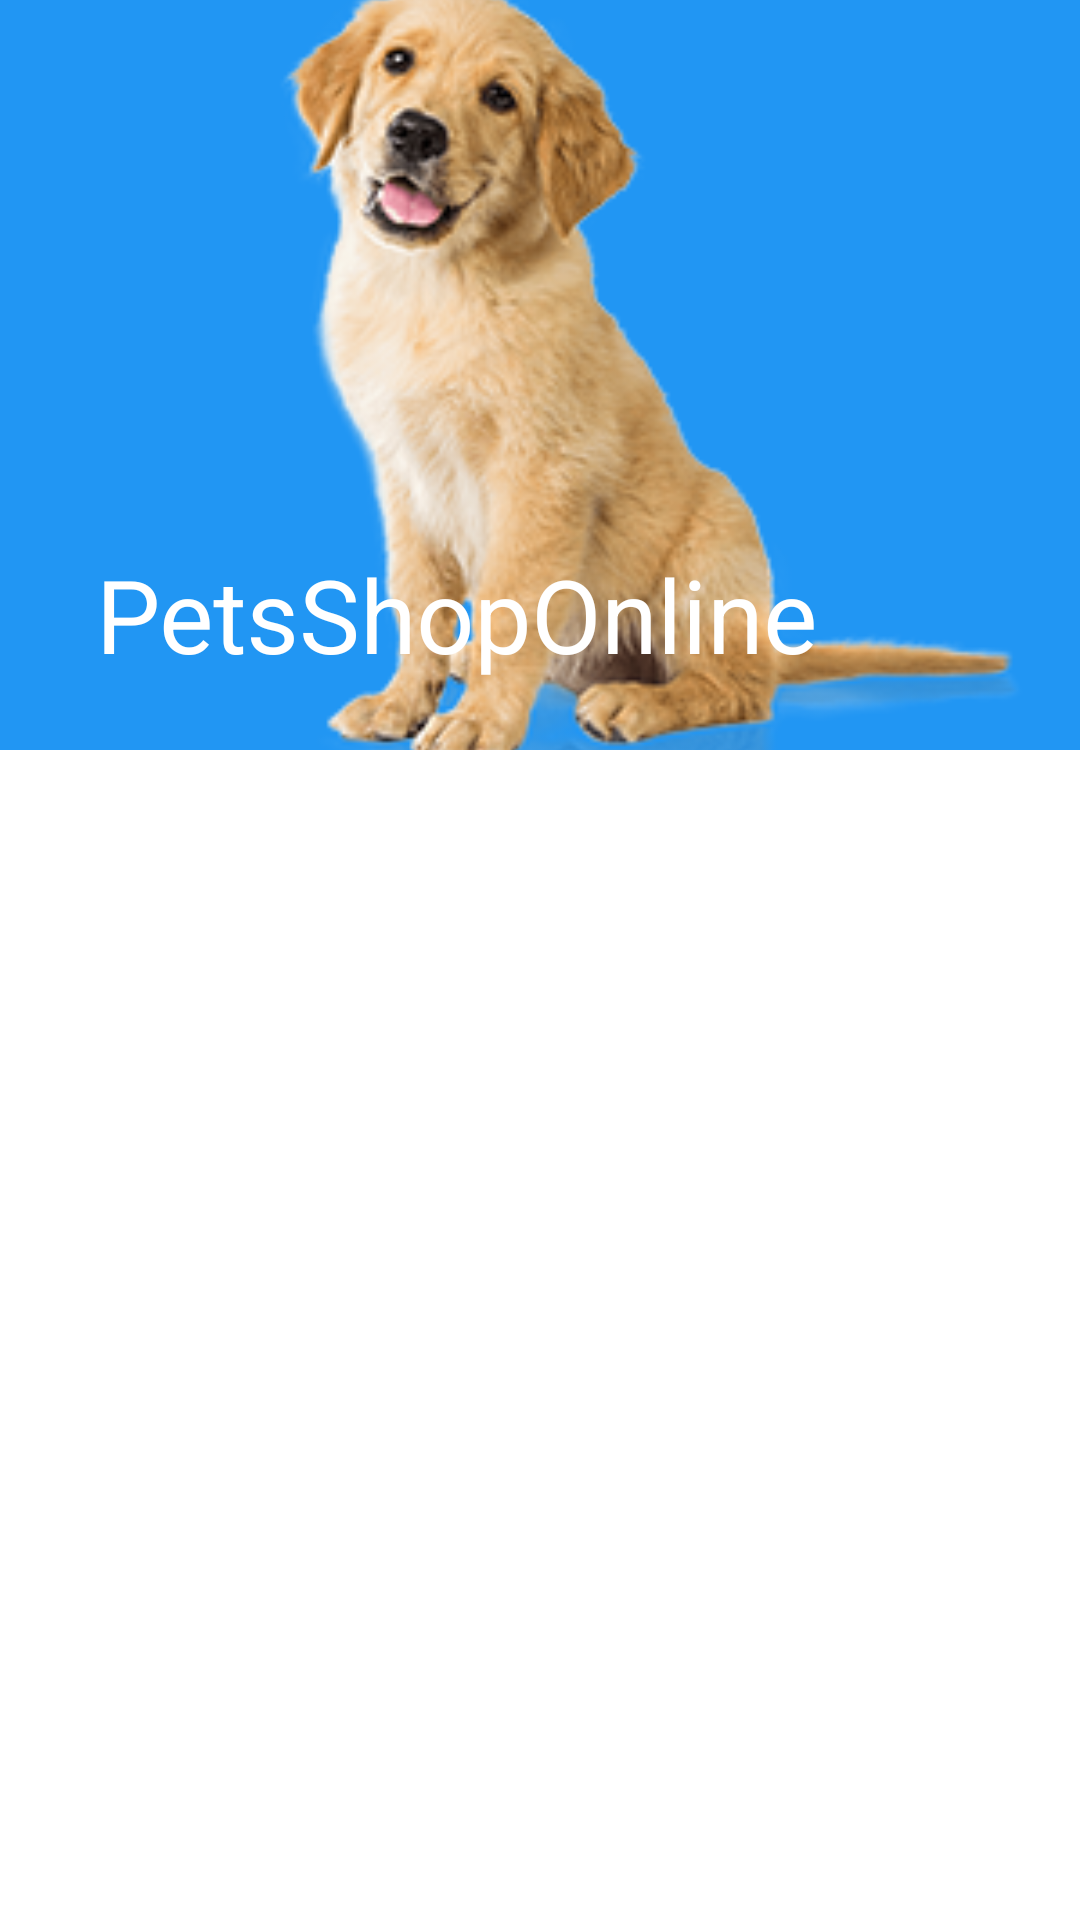

This screen was rendered from an Android layout file. Write that file and the resources it references.
<!-- AndroidManifest.xml: application theme Theme.PetsShopOnline -->
<!-- res/layout/recyclercollpasing.xml -->
<?xml version="1.0" encoding="utf-8"?>
<RelativeLayout android:layout_width="match_parent"
    android:layout_height="wrap_content"

    xmlns:app="http://schemas.android.com/apk/res-auto"
    xmlns:android="http://schemas.android.com/apk/res/android">

    <com.google.android.material.appbar.AppBarLayout
        android:id="@+id/appBarLayout"
        android:layout_width="match_parent"
        android:layout_height="wrap_content"
        android:theme="@style/ThemeOverlay.AppCompat.Dark.ActionBar">

        
        <com.google.android.material.appbar.CollapsingToolbarLayout
            android:layout_width="match_parent"
            android:layout_height="wrap_content"
            app:contentScrim="@color/yellow"

            app:layout_scrollFlags="scroll|snap|exitUntilCollapsed"
            app:title="@string/app_name">

            
            <ImageView
                android:layout_width="match_parent"
                android:layout_height="250dp"
                android:scaleType="centerCrop"
                android:src="@drawable/catg_dog"
                app:layout_collapseMode="parallax" />

            
            <androidx.appcompat.widget.Toolbar
                android:layout_width="match_parent"
                android:layout_height="?attr/actionBarSize"
                app:layout_collapseMode="pin"
                app:popupTheme="@style/ThemeOverlay.AppCompat.Dark" />

        </com.google.android.material.appbar.CollapsingToolbarLayout>

    </com.google.android.material.appbar.AppBarLayout>
    <androidx.recyclerview.widget.RecyclerView
        android:padding="10dp"
        android:id="@+id/recycler1"
        android:scrollbars="vertical"
        android:layout_below="@+id/appBarLayout"
        android:layout_width="wrap_content"
        android:layout_height="wrap_content"/>
</RelativeLayout>
<!-- resources referenced by this layout -->
<resources>
  <color name="green">#FF4CAF50</color>
  <color name="yellow">#FFBF00</color>
  <!-- drawable catg_dog: png bitmap (drawable-v24, 71291 bytes) -->
  <string name="app_name">PetsShopOnline</string>
  <style name="Theme.PetsShopOnline" parent="Theme.MaterialComponents.DayNight.NoActionBar">
          
          <item name="colorPrimary">@color/purple_500</item>
          <item name="colorPrimaryVariant">@color/purple_700</item>
          <item name="colorOnPrimary">@color/white</item>
          
          <item name="colorSecondary">@color/teal_200</item>
          <item name="colorSecondaryVariant">@color/teal_700</item>
          <item name="colorOnSecondary">@color/black</item>
          
          <item name="android:statusBarColor" tools:targetApi="l">?attr/colorPrimaryVariant</item>
  
          
      </style>
  <color name="purple_500">#2196F3</color>
  <color name="purple_700">#F44336</color>
  <color name="white">#FFFFFFFF</color>
  <color name="teal_200">#FFBF00</color>
  <color name="teal_700">#FF018786</color>
  <color name="black">#FF000000</color>
</resources>
